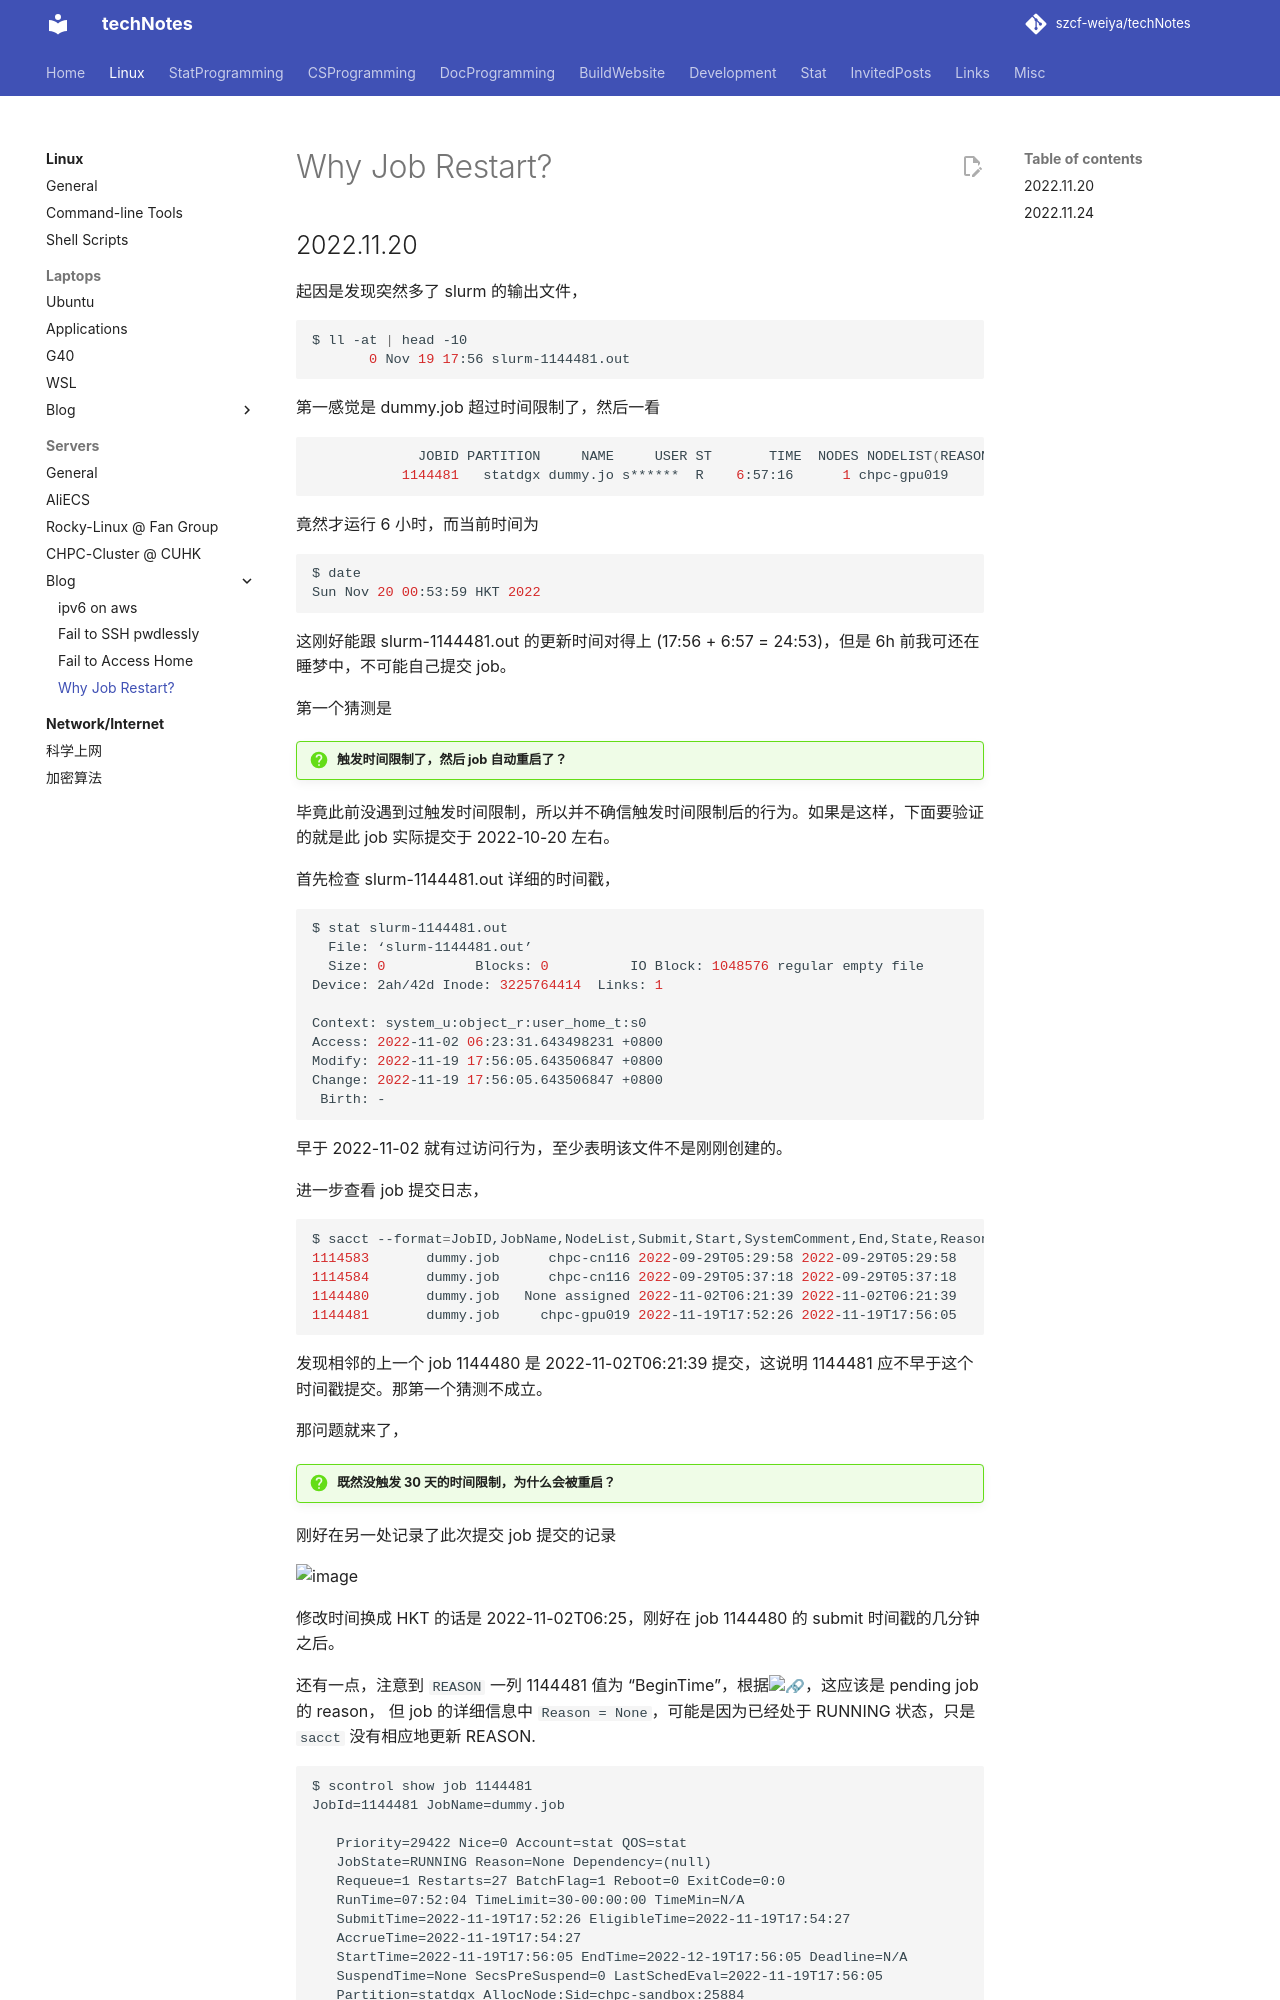

repository: szcf-weiya/techNotes · page: Linux/blog/2022-11-19-why-job-restart/index.html · generator: mkdocs

---
comments: true
---

## 2022.11.20

起因是发现突然多了 slurm 的输出文件，

```bash
$ ll -at | head -10
       0 Nov 19 17:56 slurm-1144481.out
```

第一感觉是 dummy.job 超过时间限制了，然后一看

```bash
             JOBID PARTITION     NAME     USER ST       TIME  NODES NODELIST(REASON)
           1144481   statdgx dummy.jo s******  R    6:57:16      1 chpc-gpu019
```

竟然才运行 6 小时，而当前时间为

```bash
$ date
Sun Nov 20 00:53:59 HKT 2022
```

这刚好能跟 slurm-1144481.out 的更新时间对得上 (17:56 + 6:57 = 24:53)，但是 6h 前我可还在睡梦中，不可能自己提交 job。

第一个猜测是

!!! question "触发时间限制了，然后 job 自动重启了？"

      

毕竟此前没遇到过触发时间限制，所以并不确信触发时间限制后的行为。如果是这样，下面要验证的就是此 job 实际提交于 2022-10-20 左右。

首先检查 slurm-1144481.out 详细的时间戳，

```bash
$ stat slurm-1144481.out 
  File: ‘slurm-1144481.out’
  Size: 0         	Blocks: 0          IO Block: 1048576 regular empty file
Device: 2ah/42d	Inode: 3225764414  Links: 1

Context: system_u:object_r:user_home_t:s0
Access: 2022-11-02 06:23:31.643498231 +0800
Modify: 2022-11-19 17:56:05.643506847 +0800
Change: 2022-11-19 17:56:05.643506847 +0800
 Birth: -
```

早于 2022-11-02 就有过访问行为，至少表明该文件不是刚刚创建的。

进一步查看 job 提交日志，

```bash
$ sacct --format=JobID,JobName,NodeList,Submit,Start,SystemComment,End,State,Reason,Suspended,Timelimit,Comment --starttime=2022-10-01 | grep dummy
1114583       dummy.job      chpc-cn116 2022-09-29T05:29:58 2022-09-29T05:29:58                 2022-10-14T10:24:05 CANCELLED+                   None   00:00:00 30-00:00:+                
1114584       dummy.job      chpc-cn116 2022-09-29T05:37:18 2022-09-29T05:37:18                 2022-10-14T10:24:03 CANCELLED+                   None   00:00:00 30-00:00:+                
1144480       dummy.job   None assigned 2022-11-02T06:21:39 2022-11-02T06:21:39                 2022-11-02T06:21:39     FAILED                   None   00:00:00 30-00:00:+                
1144481       dummy.job     chpc-gpu019 2022-11-19T17:52:26 2022-11-19T17:56:05                             Unknown    RUNNING              BeginTime   00:00:00 30-00:00:+         
```

发现相邻的上一个 job 1144480 是 2022-11-02T06:21:39 提交，这说明 1144481 应不早于这个时间戳提交。那第一个猜测不成立。

那问题就来了，

!!! question "既然没触发 30 天的时间限制，为什么会被重启？"



刚好在另一处记录了此次提交 job 提交的记录

![image](https://user-images.githubusercontent.com/13688320/202863225-f06c2678-8a5f-4dda-b2c3-daf0d0f97ad0.png)

修改时间换成 HKT 的话是 2022-11-02T06:25，刚好在 job 1144480 的 submit 时间戳的几分钟之后。

还有一点，注意到 `REASON` 一列 1144481 值为 "BeginTime"，根据[:link:](https://stackoverflow.com/questions/71921445/slurm-pending-jobs)，这应该是 pending job 的 reason， 但 job 的详细信息中 `Reason = None`，可能是因为已经处于 RUNNING 状态，只是 `sacct` 没有相应地更新 REASON.

```
$ scontrol show job 1144481
JobId=1144481 JobName=dummy.job

   Priority=29422 Nice=0 Account=stat QOS=stat
   JobState=RUNNING Reason=None Dependency=(null)
   Requeue=1 Restarts=27 BatchFlag=1 Reboot=0 ExitCode=0:0
   RunTime=07:52:04 TimeLimit=30-00:00:00 TimeMin=N/A
   SubmitTime=2022-11-19T17:52:26 EligibleTime=2022-11-19T17:54:27
   AccrueTime=2022-11-19T17:54:27
   StartTime=2022-11-19T17:56:05 EndTime=2022-12-19T17:56:05 Deadline=N/A
   SuspendTime=None SecsPreSuspend=0 LastSchedEval=2022-11-19T17:56:05
   Partition=statdgx AllocNode:Sid=chpc-sandbox:25884
   ReqNodeList=chpc-gpu019 ExcNodeList=(null)
   NodeList=chpc-gpu019
   BatchHost=chpc-gpu019
   NumNodes=1 NumCPUs=1 NumTasks=1 CPUs/Task=1 ReqB:S:C:T=0:0:*:*
   TRES=cpu=1,mem=16000M,node=1,billing=1,gres/gpu=1
   Socks/Node=* NtasksPerN:B:S:C=0:0:*:* CoreSpec=*
   MinCPUsNode=1 MinMemoryNode=0 MinTmpDiskNode=0
   Features=(null) DelayBoot=00:00:00
   OverSubscribe=OK Contiguous=0 Licenses=(null) Network=(null)
   Power=
   MemPerTres=gpu:16000
   TresPerNode=gpu:1
   NtasksPerTRES:0
```

所以还有另一种可能性，1144481 虽然被提交了，但是一直在队列中，处于 PENDING 状态，直至 2022-11-02T06:21:39 才运行。但 slurm 的提交日志确实也区分了 submit 和 start 这两个时间戳，对于 1144481，这两个时间戳都是 2022-11-19，且中间确有 4 分钟的间隔。另一方面，截图中也明确写成 1144481 已经 submitted，所以它的 submit 时间绝不应该是 2022-11-19T17:52:26. 除非...
